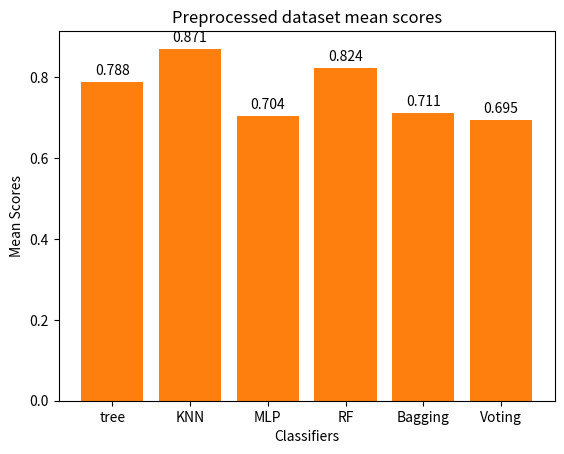

Here is the Python script that generated this plot:
import matplotlib.pyplot as plt
import pandas as pd
import numpy as np
from statistics import mean


treePrep = [0.75,0.79,0.70,0.79,0.71,0.78,0.80,0.70,0.73,0.83,0.83,0.84,0.82,0.84,0.85,0.85,0.82,0.75,]

knnPrep = [0.84,0.87,0.83,0.83,0.76,0.87,0.85,0.77,0.83,0.88,0.93,0.93,0.92,0.91,0.93,0.91,0.90,0.92,]

mlpPrep = [0.68,0.72,0.63,0.79,0.64,0.75,0.78,0.65,0.61,0.67,0.7,0.66,0.65,0.66,0.78,0.78,0.80,0.73,]

forestPrep = [0.75,0.83,0.77,0.86,0.74,0.83,0.85,0.77,0.77,0.77,0.87,0.89,0.87,0.88,0.89,0.90,0.84,0.75,]

baggingPrep = [0.72,0.71,0.69,0.82,0.64,0.73,0.79,0.58,0.64,0.67,0.7,0.66,0.67,0.66,0.81,0.78,0.77,0.755,]

votingPrep = [0.72,0.71,0.57,0.62,0.66,0.66,0.65,0.60,0.65,0.73,0.75,0.75,0.70,0.74,0.79,0.70,0.82,]

scoresPrep = [treePrep, knnPrep, mlpPrep, forestPrep, baggingPrep, votingPrep]
scoresMean = []

for s in scoresPrep:
    scoresMean.append(float(format(mean(s), '.3f')))


def autolabel(rects):
    """Attach a text label above each bar in *rects*, displaying its height."""
    for rect in rects:
        height = rect.get_height()
        plt.annotate('{}'.format(height, '.3f'),
                     xy=(rect.get_x() + rect.get_width() / 2, height),
                     xytext=(0, 3),  # 3 points vertical offset
                     textcoords="offset points",
                     ha='center', va='bottom')
                     
x = np.arange(6)


plt.figure()
plt.xlabel('Classifiers')
plt.ylabel('Mean Scores') 
plt.title("Preprocessed dataset mean scores")
rect = plt.bar(x, scoresMean)
autolabel(rect)
plt.bar(x, scoresMean)
plt.xticks(x, ('tree', 'KNN', 'MLP', 'RF', 'Bagging', 'Voting'))
plt.show()

